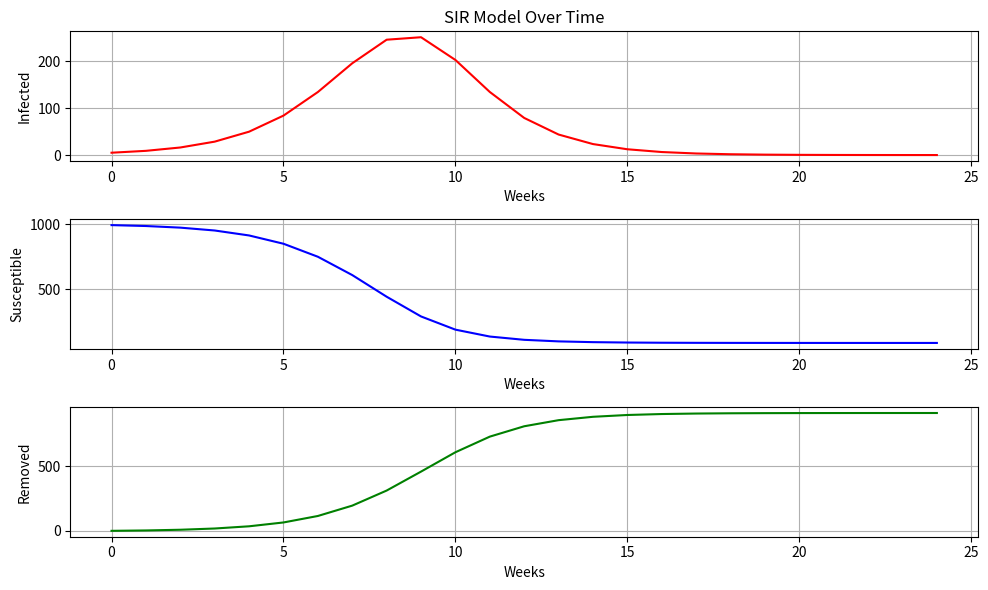

This figure's Python source:
import numpy as np
import matplotlib.pyplot as plt

#spread of a disease i0 = # of initially infected people p = population
# w= number of weeks, d = duration of disease(weeks), k = correlation coefficient

def SIR_Model(i0, p, w, d, k):
    i = np.empty(w+1, dtype=float)
    i[0] = i0
    r = np.empty(w+1, dtype=float)
    r[0] = 0
    s = np.empty(w+1, dtype=float)
    s[0] = p - i0

    weeks = [0]

    for t in range(1,w+1):
        r[t] = r[t-1] + (1/d) * i[t-1]
        i[t] = i[t-1] - (1/d) * i[t-1] + k * s[t-1] * i[t-1]
        s[t] = p - i[t] - r[t]
        weeks.append(t)

    weeks = np.array(weeks)

    for j in range(0, w + 1):
        print(f"Week: {weeks[j]} I: {i[j]} S: {s[j]} R: {r[j]}")

    plt.figure(figsize=(10,6))

    plt.subplot(3, 1, 1)
    plt.plot(weeks, i, 'r-', label='Infected (I)')
    plt.grid(True)
    plt.title('SIR Model Over Time')
    plt.xlabel('Weeks')
    plt.ylabel('Infected')


    plt.subplot(3, 1, 2)
    plt.plot(weeks, s, 'b-', label='Susceptible (S)')
    plt.grid(True)
    plt.xlabel('Weeks')
    plt.ylabel('Susceptible')


    plt.subplot(3, 1, 3)
    plt.plot(weeks, r, 'g-', label='Removed (R)')
    plt.grid(True)
    plt.xlabel('Weeks')
    plt.ylabel('Removed')


    plt.tight_layout()
    plt.savefig('SIR_model.png')
    plt.show()

if __name__ == "__main__":
    SIR_Model(5, 1000, 24, 5/3, 0.00140704)
